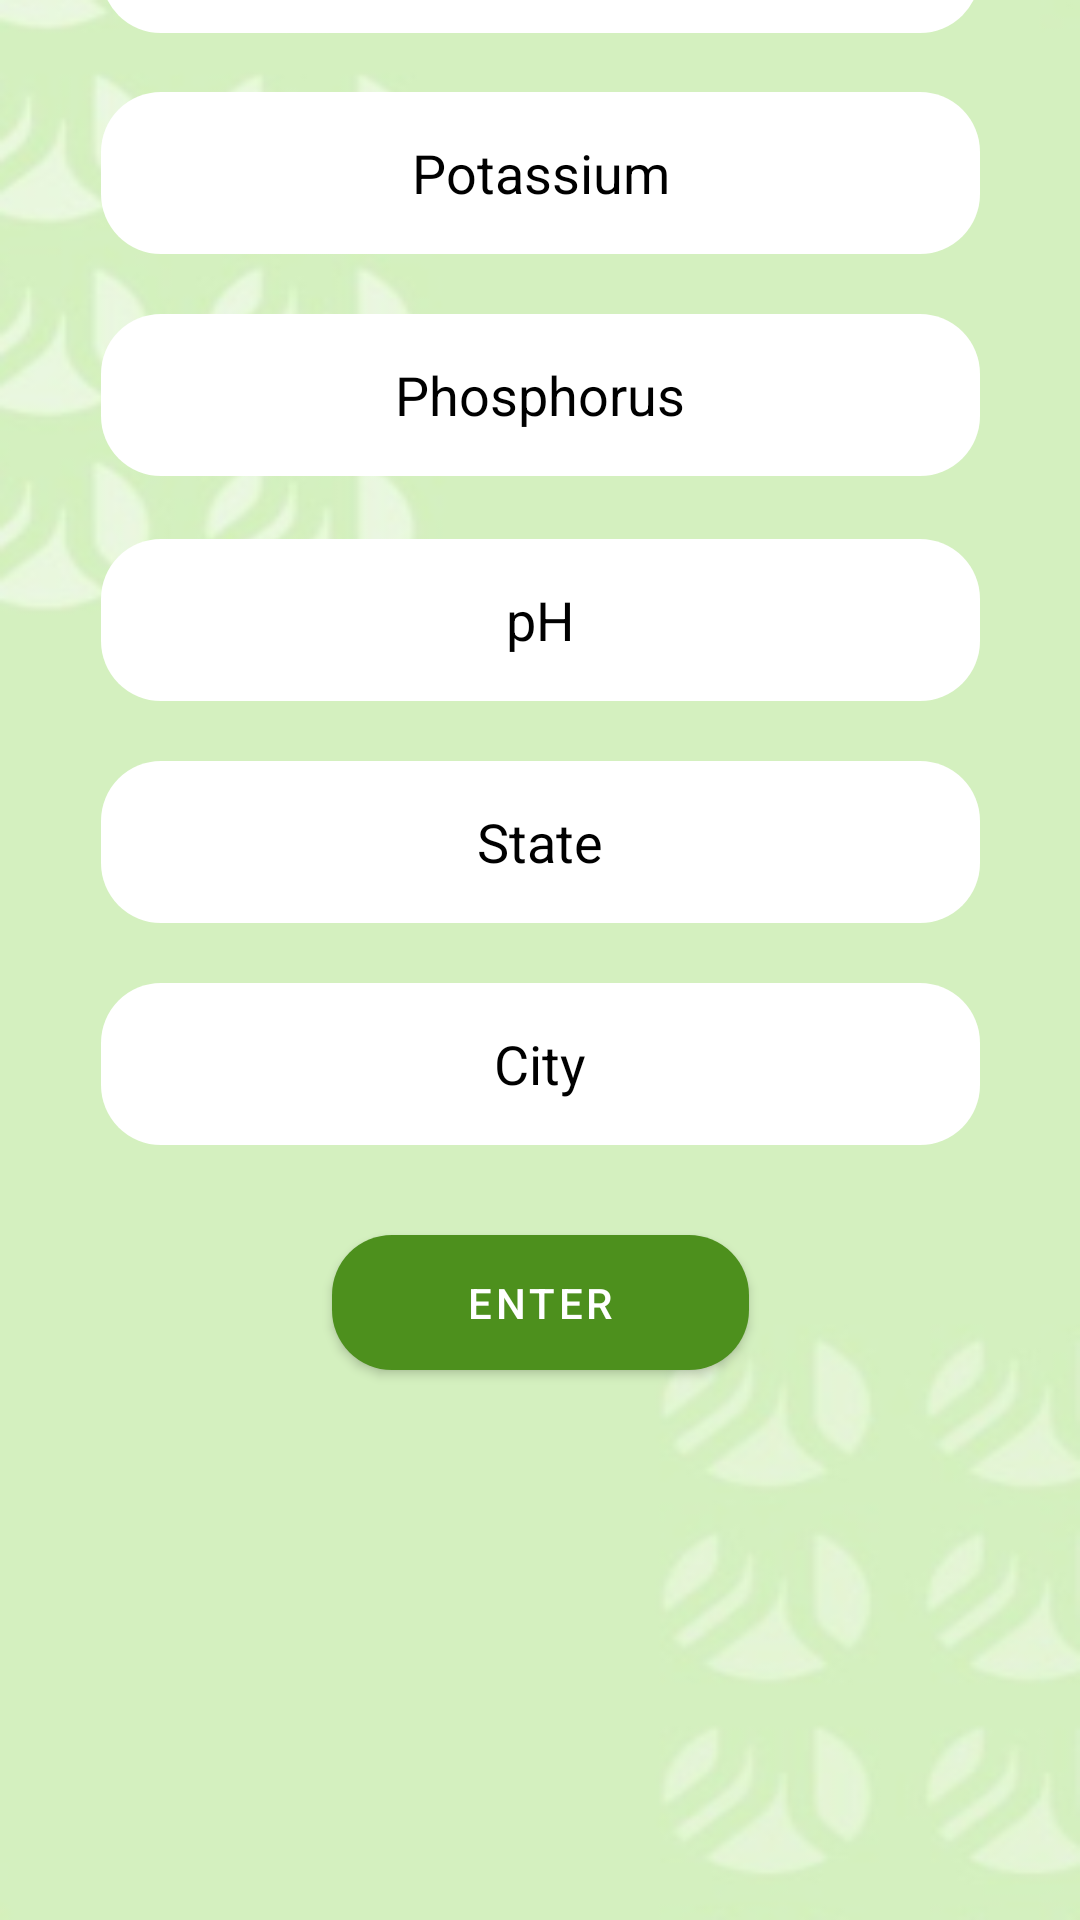

Android layout source for this screen:
<!-- AndroidManifest.xml: application theme Theme.SoilOCulture -->
<!-- res/layout/crop_recommend.xml -->
<?xml version="1.0" encoding="utf-8"?>
<androidx.constraintlayout.widget.ConstraintLayout xmlns:android="http://schemas.android.com/apk/res/android"
    xmlns:app="http://schemas.android.com/apk/res-auto"
    xmlns:tools="http://schemas.android.com/tools"
    android:id="@+id/linearLayout"
    android:background="@drawable/bg"
    android:layout_width="match_parent"
    android:layout_height="match_parent"
    android:textAlignment="center"
    tools:context=".recommend.RecommendActivity">


    <EditText
        android:id="@+id/nitro"
        android:layout_width="293dp"
        android:layout_height="54dp"
        android:background="@drawable/rounded"
        android:layout_marginTop="20dp"
        android:layout_marginBottom="20dp"
        android:textAlignment="center"
        android:inputType="number"
        android:hint="@string/nitrogen"
        android:textColorHint="@color/theme"
        app:layout_constraintBottom_toTopOf="@+id/potas"
        app:layout_constraintEnd_toEndOf="parent"
        app:layout_constraintStart_toStartOf="parent"
        app:layout_constraintTop_toTopOf="parent"></EditText>

    <EditText
        android:id="@+id/potas"
        android:background="@drawable/rounded"
        android:textAlignment="center"
        android:layout_width="293dp"
        android:textColorHint="@color/theme"

        android:layout_height="54dp"
        android:layout_marginBottom="20dp"
        android:hint="@string/potassium"
        android:inputType="number"
        app:layout_constraintBottom_toTopOf="@+id/phos"
        app:layout_constraintEnd_toEndOf="parent"
        app:layout_constraintStart_toStartOf="parent"
        app:layout_constraintTop_toBottomOf="@+id/nitro"></EditText>

    <EditText
        android:id="@+id/phos"
        android:layout_width="293dp"
        android:layout_height="54dp"
        android:textAlignment="center"
        android:textColorHint="@color/theme"

        android:layout_marginBottom="21dp"
        android:hint="@string/phos"
        android:inputType="numberDecimal"
        android:background="@drawable/rounded"
        app:layout_constraintBottom_toTopOf="@+id/pH"
        app:layout_constraintEnd_toEndOf="parent"
        app:layout_constraintStart_toStartOf="parent"
        app:layout_constraintTop_toBottomOf="@+id/potas"
        tools:ignore="HardcodedText" />

    <EditText
        android:id="@+id/pH"
        android:layout_width="293dp"
        android:layout_height="54dp"
        android:textAlignment="center"
        android:layout_marginBottom="20dp"
        android:textColorHint="@color/theme"

        android:hint="@string/ph"
        android:inputType="number"

        android:background="@drawable/rounded"
        app:layout_constraintBottom_toTopOf="@+id/state"
        app:layout_constraintEnd_toEndOf="parent"
        app:layout_constraintStart_toStartOf="parent"
        app:layout_constraintTop_toBottomOf="@+id/phos"></EditText>

    <EditText
        android:id="@+id/state"
        android:layout_width="293dp"
        android:layout_height="54dp"
        android:textColorHint="@color/theme"

        android:layout_marginBottom="20dp"
        android:background="@drawable/rounded"
        android:hint="@string/state"
        android:inputType="text"
        android:textAlignment="center"
        app:layout_constraintBottom_toTopOf="@+id/city"
        app:layout_constraintEnd_toEndOf="parent"
        app:layout_constraintStart_toStartOf="parent"
        app:layout_constraintTop_toBottomOf="@+id/pH"></EditText>

    <EditText
        android:id="@+id/city"
        android:layout_width="293dp"
        android:layout_height="54dp"
        android:layout_marginBottom="30dp"
        android:background="@drawable/rounded"
        android:hint="@string/city"
        android:inputType="text"
        android:textAlignment="center"
        android:textColorHint="@color/theme"

        app:layout_constraintBottom_toTopOf="@+id/predict"
        app:layout_constraintEnd_toEndOf="parent"
        app:layout_constraintStart_toStartOf="parent"
        app:layout_constraintTop_toBottomOf="@+id/state"
        tools:ignore="Hardcoded Text" />

    <com.google.android.material.button.MaterialButton
        android:id="@+id/predict"
        android:layout_width="139dp"
        android:layout_height="45dp"
        android:layout_marginBottom="50dp"
        android:background="@drawable/rounded_button"
        android:text="@string/enter"
        app:backgroundTint="@color/main1"
        app:layout_constraintBottom_toTopOf="@+id/result"
        app:layout_constraintEnd_toEndOf="parent"
        app:layout_constraintStart_toStartOf="parent"
        app:layout_constraintTop_toBottomOf="@+id/city"
        app:rippleColor="@color/white"
        tools:ignore="HardcodedText" />

    <TextView
        android:id="@+id/result"
        android:layout_width="0dp"
        android:layout_height="wrap_content"
        android:layout_marginBottom="130dp"
        android:text=""
        android:textColor="@color/theme"

        android:textAlignment="center"
        android:textSize="50dp"
        app:layout_constraintBottom_toBottomOf="parent"
        app:layout_constraintEnd_toEndOf="parent"
        app:layout_constraintStart_toStartOf="parent"
        app:layout_constraintTop_toBottomOf="@+id/predict"
        tools:ignore="HardcodedText" />


</androidx.constraintlayout.widget.ConstraintLayout>
<!-- resources referenced by this layout -->
<resources>
  <color name="main1">#4d901d</color>
  <color name="theme">#FF000000</color>
  <color name="white">#FFFFFFFF</color>
  <!-- drawable bg: png bitmap (drawable, 40214 bytes) -->
  <!-- drawable rounded (drawable) -->
  <?xml version="1.0" encoding="utf-8"?>
  <shape xmlns:android="http://schemas.android.com/apk/res/android"
      android:shape="rectangle">
      <solid android:color="#FFFF" />
  
      <corners
          android:radius="20dp"
          android:bottomRightRadius="20dp"
          android:bottomLeftRadius="20dp"
          android:topRightRadius="20dp"
  
          android:topLeftRadius="20dp"/>
      <size android:height="50dp"/>
  </shape>
  <!-- drawable rounded_button (drawable) -->
  <?xml version="1.0" encoding="utf-8"?>
  <shape xmlns:android="http://schemas.android.com/apk/res/android"
      android:shape="rectangle">
      <solid android:color="@color/main4"></solid>
      <corners android:bottomRightRadius="20dp"
          android:bottomLeftRadius="20dp"
          android:topRightRadius="20dp"
          android:topLeftRadius="20dp"/>
  </shape>
  <string name="city">City</string>
  <string name="enter">Enter</string>
  <string name="nitrogen">Nitrogen</string>
  <string name="ph">pH</string>
  <string name="phos">Phosphorus</string>
  <string name="potassium">Potassium</string>
  <string name="state">State</string>
  <style name="Theme.SoilOCulture" parent="Theme.MaterialComponents.DayNight.DarkActionBar">
          
          <item name="colorPrimary">@color/main2</item>
          <item name="colorPrimaryVariant">@color/main1</item>
          <item name="colorOnPrimary">@color/white</item>
          
          <item name="colorSecondary">@color/teal_200</item>
          <item name="colorSecondaryVariant">@color/teal_700</item>
          <item name="colorOnSecondary">@color/black</item>
          
          <item name="android:statusBarColor">?attr/colorPrimaryVariant</item>
          
      </style>
  <color name="main4">#a3c886</color>
  <color name="main2">#d5f0be</color>
  <color name="teal_200">#FF03DAC5</color>
  <color name="teal_700">#FF018786</color>
  <color name="black">#FF000000</color>
</resources>
